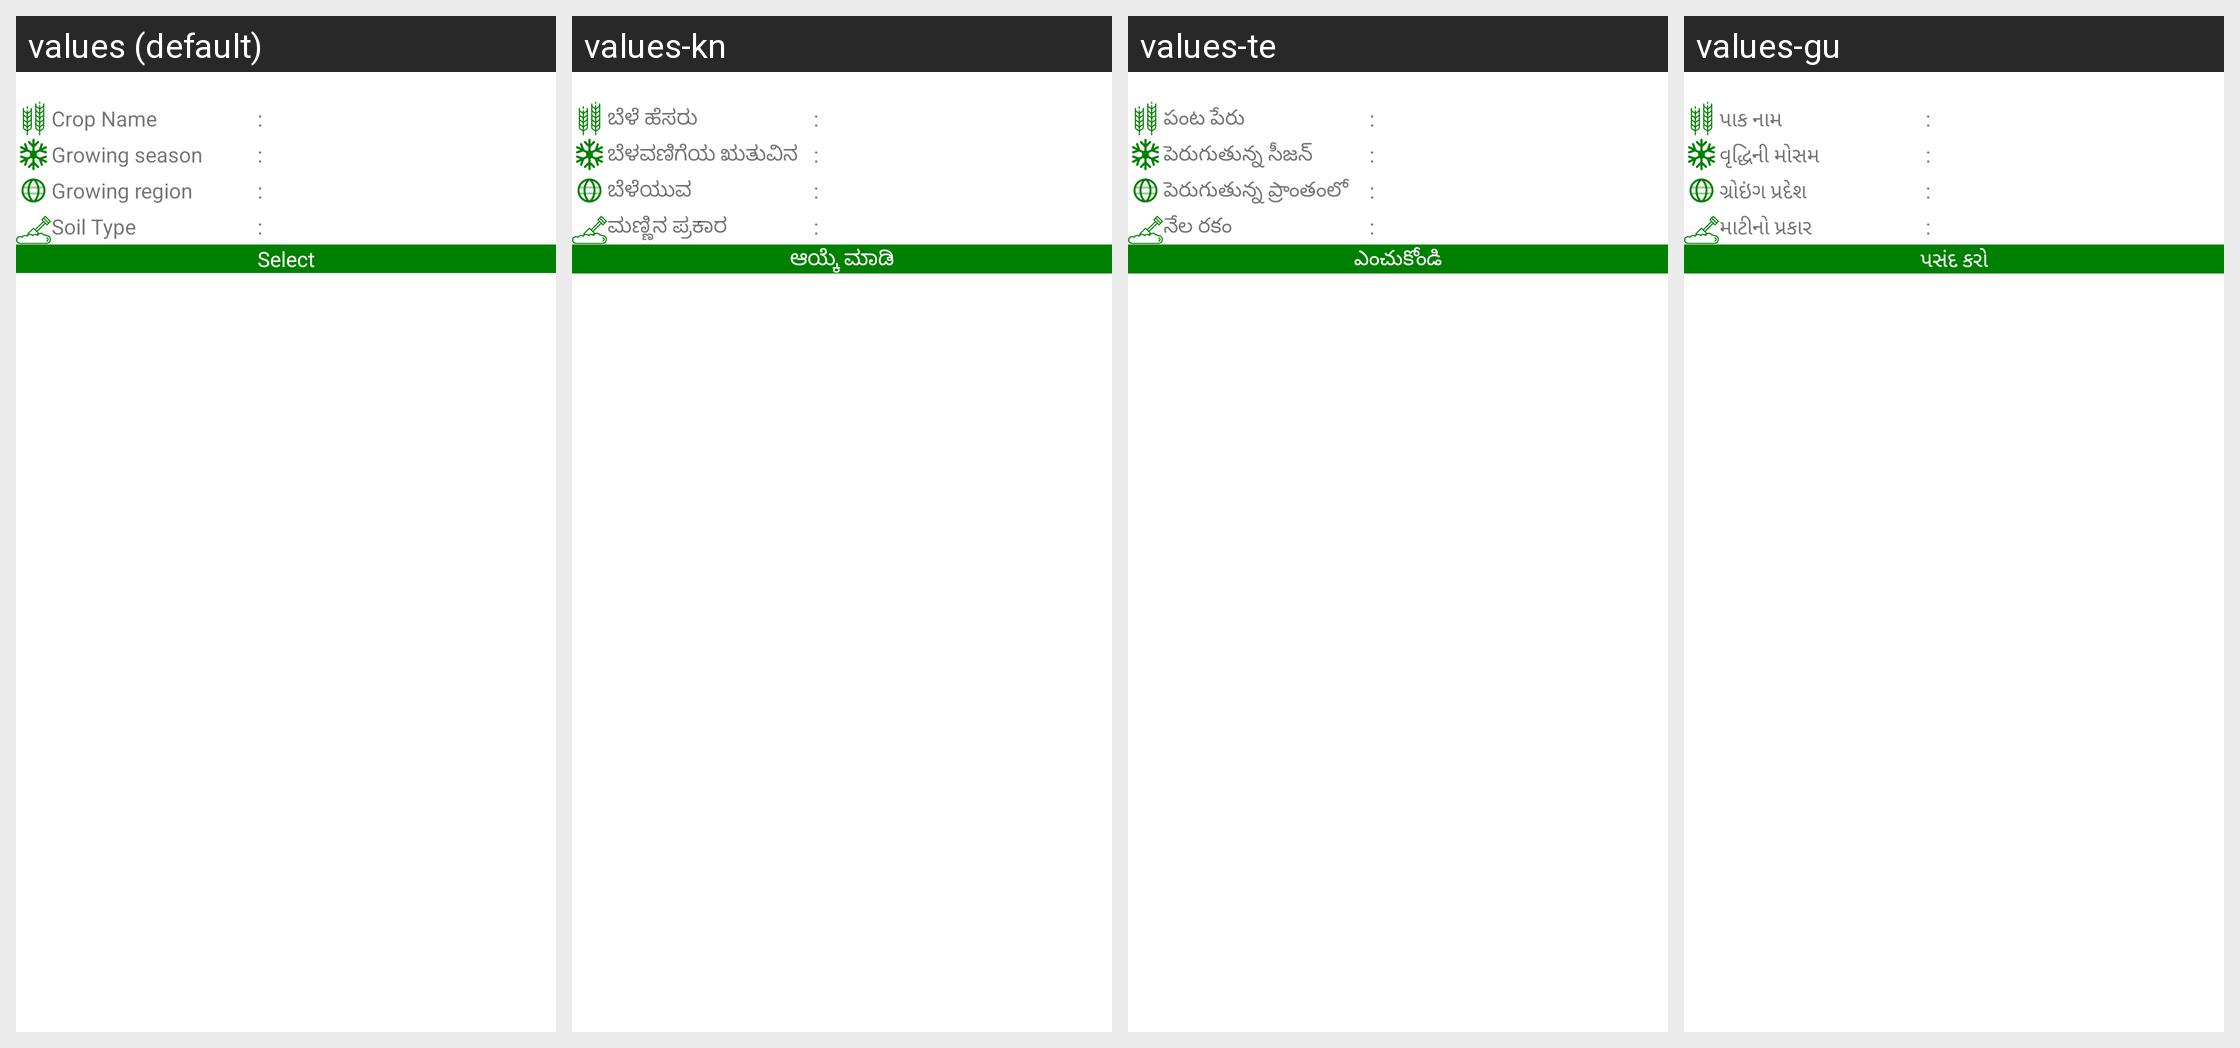

Strings drawn on this Android screen and how each of the app's shown locales translates them:
Android screen res/layout/rv_layout_crop_cycle_list.xml rendered under 4 locales, left to right: values (default), values-kn, values-te, values-gu. Device: Nexus 5 (rendered at 1080×1920; each locale shown at half size, 540×960, under a caption strip naming it); theme AppTheme.
Other locales in the repository, not shown: values-en-rIN, values-fil-rPH, values-hi, values-mr, values-my-rMM, values-phi.
Strings drawn on this screen, with the default value and each locale's value (text and hints the layout hard-codes, and strings that could not be matched under every locale, appear in the picture but are not listed):

crop_name
  values: Crop Name
  values-kn: ಬೆಳೆ ಹೆಸರು
  values-te: పంట పేరు
  values-gu: પાક નામ

growing_season
  values: Growing season
  values-kn: ಬೆಳವಣಿಗೆಯ ಋತುವಿನ
  values-te: పెరుగుతున్న సీజన్
  values-gu: વૃદ્ધિની મોસમ

growing_region
  values: Growing region
  values-kn: ಬೆಳೆಯುವ
  values-te: పెరుగుతున్న ప్రాంతంలో
  values-gu: ગ્રોઇંગ પ્રદેશ

soil_type_label
  values: Soil Type
  values-kn: ಮಣ್ಣಿನ ಪ್ರಕಾರ
  values-te: నేల రకం
  values-gu: માટીનો પ્રકાર

select_label
  values: Select
  values-kn: ಆಯ್ಕೆ ಮಾಡಿ
  values-te: ఎంచుకోండి
  values-gu: પસંદ કરો
